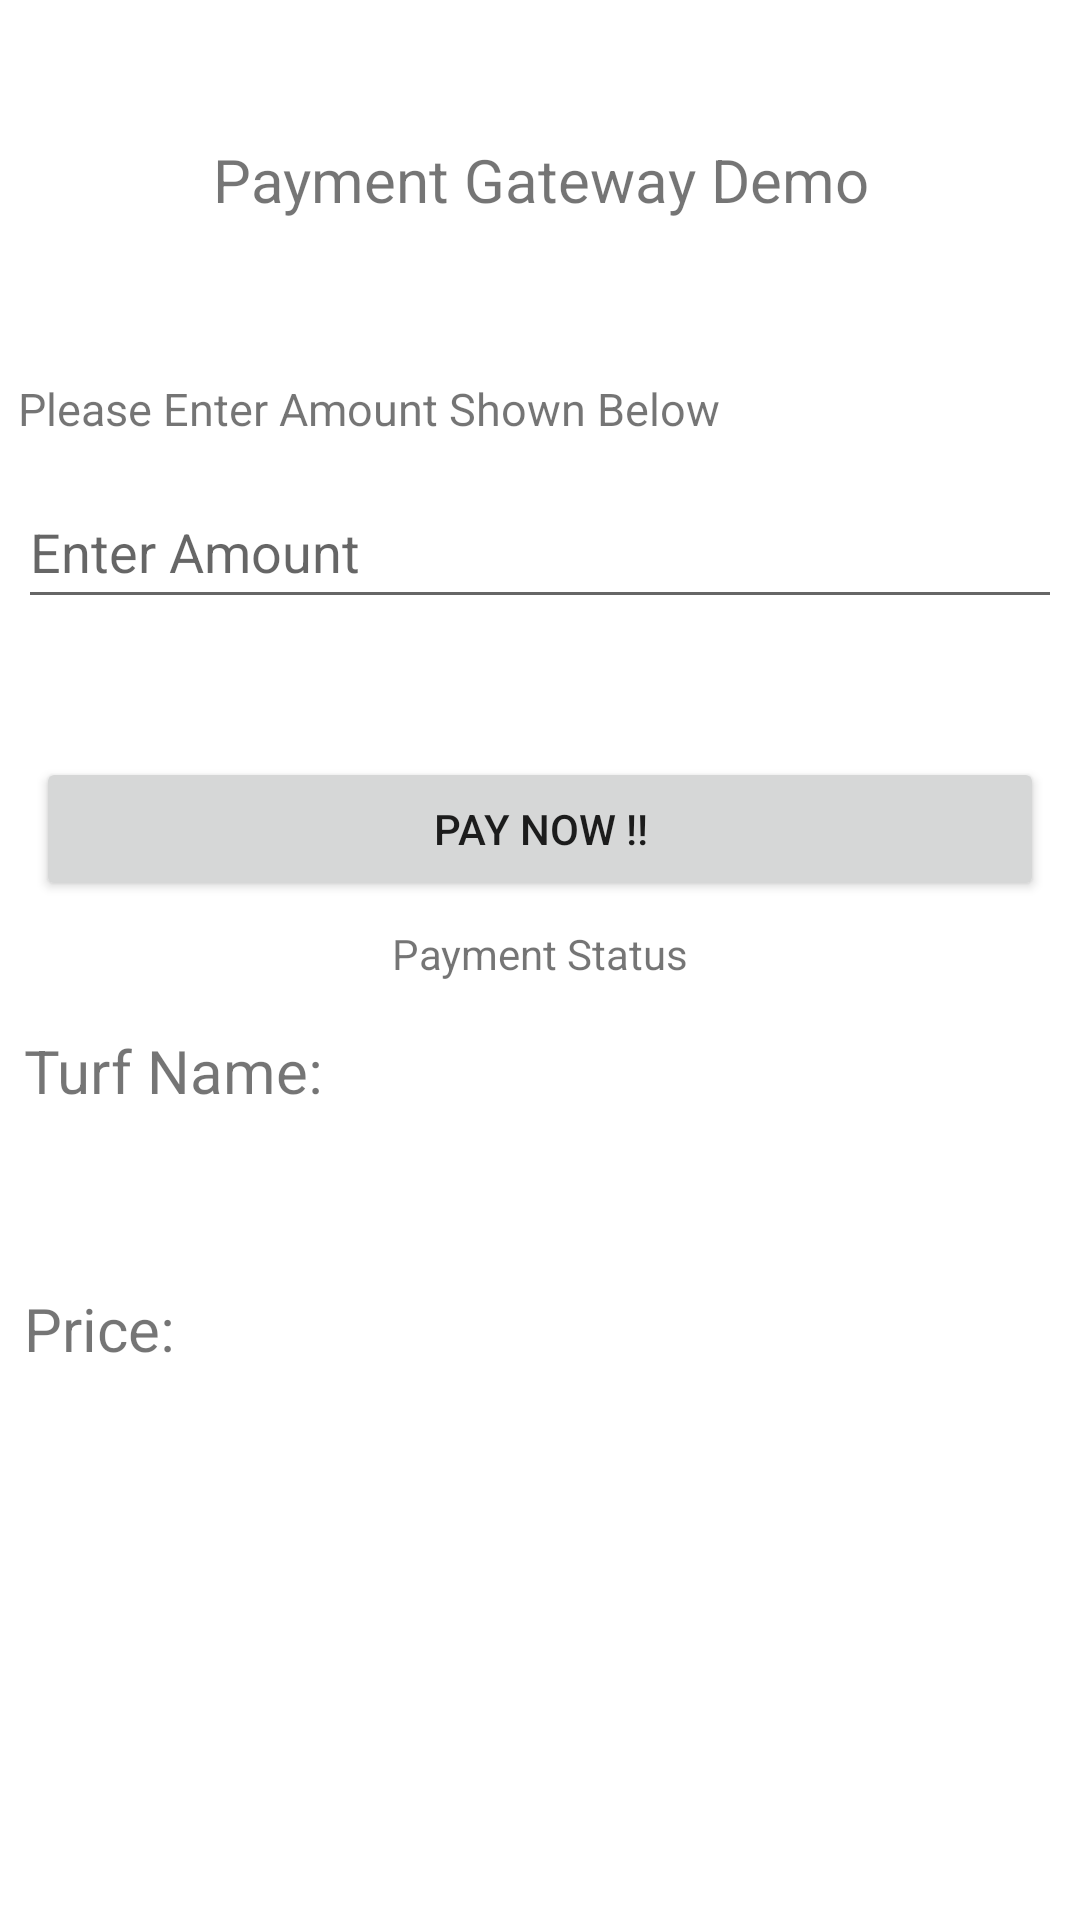

This screen was rendered from an Android layout file. Write that file and the resources it references.
<!-- AndroidManifest.xml: application theme AppTheme -->
<!-- res/layout/payment.xml -->
<?xml version="1.0" encoding="utf-8"?>
<LinearLayout xmlns:android="http://schemas.android.com/apk/res/android"

    xmlns:app="http://schemas.android.com/apk/res-auto"

    xmlns:tools="http://schemas.android.com/tools"

    android:layout_width="match_parent"

    android:layout_height="match_parent"

    android:orientation="vertical"

    tools:context="com.example.PaymentGateway1">



    <TextView

        android:layout_width="match_parent"

        android:layout_height="wrap_content"

        android:text="Payment Gateway Demo"

        android:textSize="20dp"

        android:textAlignment="center"

        android:minHeight="120dp"

        android:layout_gravity="center"

        android:gravity="center"

        />

    <TextView
        android:layout_width="match_parent"
        android:layout_height="wrap_content"
        android:text="Please Enter Amount Shown Below"
        android:textSize="15sp"
        android:layout_margin="6dp"/>


    <EditText

        android:id="@+id/edit_amount"

        android:layout_width="match_parent"

        android:layout_height="wrap_content"

        android:layout_margin="6dp"

        android:hint="Enter Amount"

        android:inputType="number"
        android:minHeight="48dp" />



    <Button

        android:layout_marginTop="40dp"

        android:layout_marginEnd="12dp"

        android:layout_marginStart="12dp"

        android:layout_width="match_parent"

        android:layout_height="wrap_content"

        android:text="Pay Now !!"

        android:id="@+id/btn_pay"/>



    <TextView

        android:layout_width="match_parent"

        android:layout_height="wrap_content"

        android:textAlignment="center"

        android:textSize="14sp"

        android:layout_margin="8dp"

        android:id="@+id/paymentStatus"

        android:text="Payment Status"/>

    <LinearLayout
        android:layout_width="wrap_content"
        android:layout_height="wrap_content"
        android:orientation="horizontal">

        <TextView



            android:layout_width="match_parent"

            android:layout_height="wrap_content"

            android:layout_margin="8dp"

            android:text="Turf Name:"

            android:textAlignment="center"

            android:textSize="20sp" />

        <TextView

            android:id="@+id/a"

            android:layout_width="match_parent"

            android:layout_height="wrap_content"

            android:layout_margin="8dp"

            android:text=""

            android:textAlignment="center"

            android:textSize="20sp" />

    </LinearLayout>

    <LinearLayout
        android:layout_width="wrap_content"
        android:layout_height="wrap_content"
        android:orientation="horizontal">



        <TextView

            android:id="@+id/b"

            android:layout_width="match_parent"

            android:layout_height="wrap_content"

            android:layout_margin="8dp"

            android:hint=""

            android:textAlignment="center"

            android:textSize="20sp" />

    </LinearLayout>

    <LinearLayout
        android:layout_width="wrap_content"
        android:layout_height="wrap_content"
        android:orientation="horizontal">

        <TextView

            android:layout_width="match_parent"

            android:layout_height="wrap_content"

            android:layout_margin="8dp"

            android:text="Price:"

            android:textAlignment="center"

            android:textSize="20sp" />

        <TextView

            android:id="@+id/c"

            android:layout_width="match_parent"

            android:layout_height="wrap_content"

            android:layout_margin="8dp"

            android:text=""

            android:textAlignment="center"

            android:textSize="20sp" />

    </LinearLayout>




</LinearLayout>
<!-- resources referenced by this layout -->
<resources>
  <style name="AppTheme" parent="Theme.MaterialComponents.Light.NoActionBar">
          
          <item name="colorPrimary">@color/colorPrimary</item>
          <item name="colorPrimaryDark">@color/colorPrimaryDark</item>
          <item name="colorAccent">@color/colorAccent</item>
      </style>
  <!-- not gathered from this repository: default colours our renderer supplied (Android Studio template values) -->
  <color name="colorPrimary">#FF6200EE</color>
  <color name="colorPrimaryDark">#FF3700B3</color>
  <color name="colorAccent">#FF03DAC5</color>
</resources>
